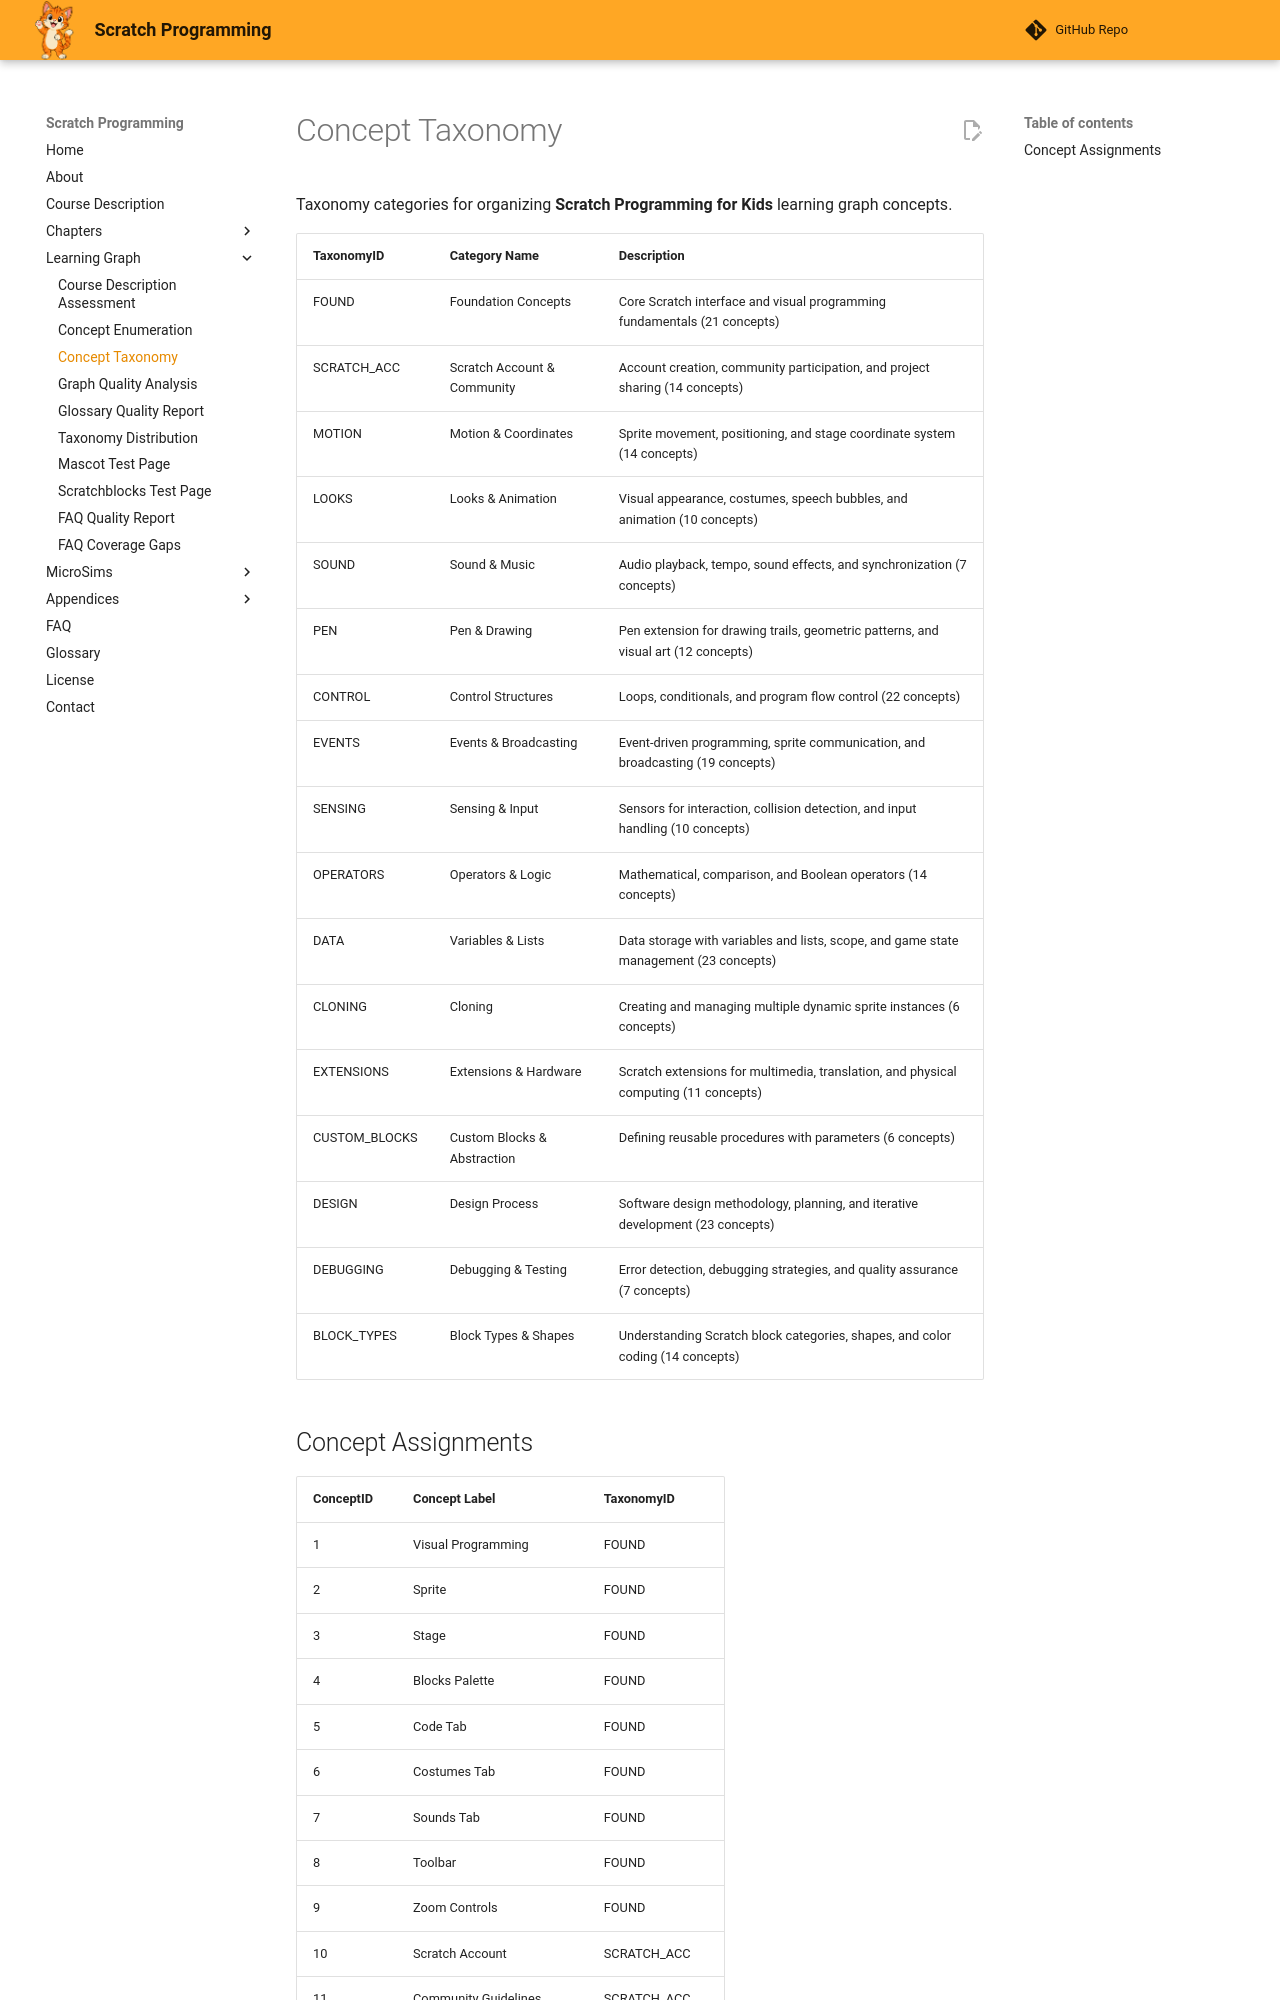

repository: dmccreary/scratch-textbook · page: learning-graph/concept-taxonomy/index.html · generator: mkdocs

# Concept Taxonomy

Taxonomy categories for organizing **Scratch Programming for Kids** learning graph concepts.

| TaxonomyID | Category Name | Description |
|------------|---------------|-------------|
| FOUND | Foundation Concepts | Core Scratch interface and visual programming fundamentals (21 concepts) |
| SCRATCH_ACC | Scratch Account & Community | Account creation, community participation, and project sharing (14 concepts) |
| MOTION | Motion & Coordinates | Sprite movement, positioning, and stage coordinate system (14 concepts) |
| LOOKS | Looks & Animation | Visual appearance, costumes, speech bubbles, and animation (10 concepts) |
| SOUND | Sound & Music | Audio playback, tempo, sound effects, and synchronization (7 concepts) |
| PEN | Pen & Drawing | Pen extension for drawing trails, geometric patterns, and visual art (12 concepts) |
| CONTROL | Control Structures | Loops, conditionals, and program flow control (22 concepts) |
| EVENTS | Events & Broadcasting | Event-driven programming, sprite communication, and broadcasting (19 concepts) |
| SENSING | Sensing & Input | Sensors for interaction, collision detection, and input handling (10 concepts) |
| OPERATORS | Operators & Logic | Mathematical, comparison, and Boolean operators (14 concepts) |
| DATA | Variables & Lists | Data storage with variables and lists, scope, and game state management (23 concepts) |
| CLONING | Cloning | Creating and managing multiple dynamic sprite instances (6 concepts) |
| EXTENSIONS | Extensions & Hardware | Scratch extensions for multimedia, translation, and physical computing (11 concepts) |
| CUSTOM_BLOCKS | Custom Blocks & Abstraction | Defining reusable procedure
